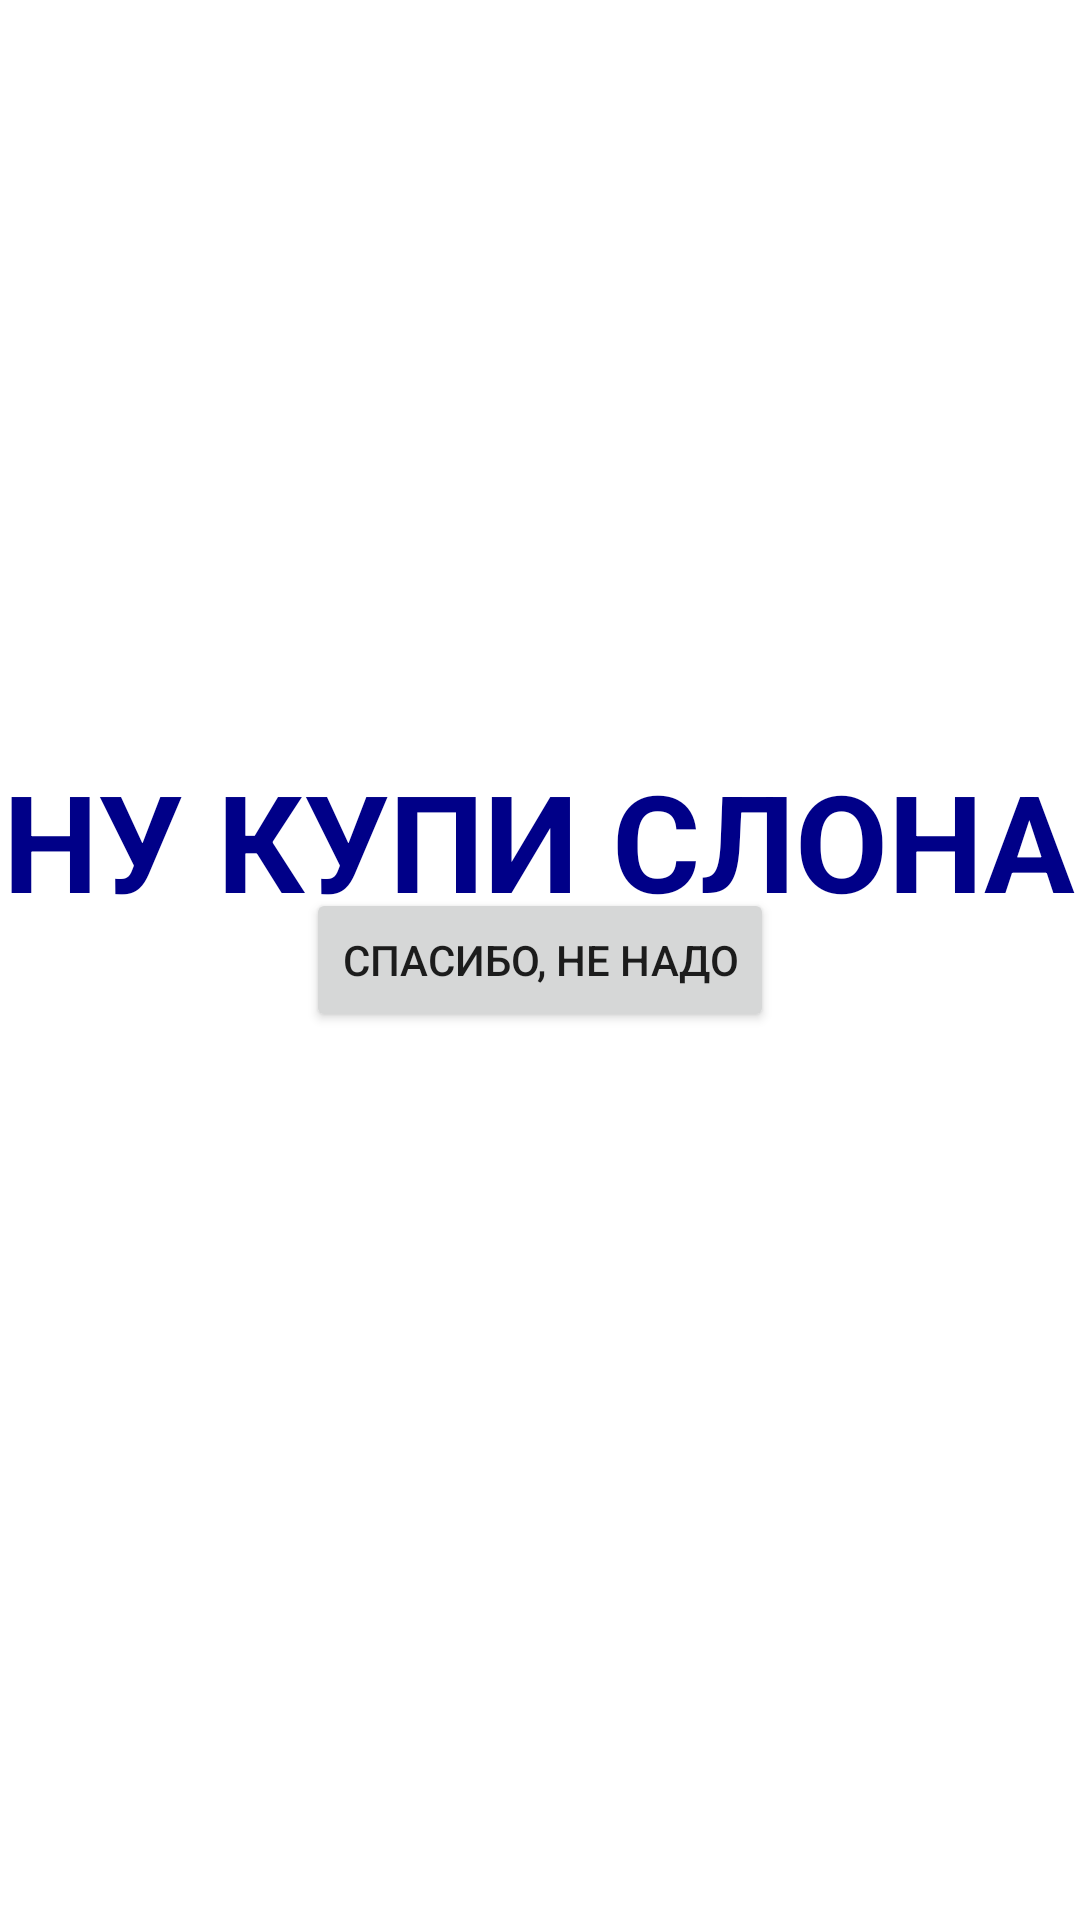

Produce the Android XML layout that renders to this screen, including the resource entries it uses.
<!-- AndroidManifest.xml: application theme Theme.MarkhaevaElviraFinal -->
<!-- res/layout/activity_main.xml -->
<?xml version="1.0" encoding="utf-8"?>
<RelativeLayout xmlns:android="http://schemas.android.com/apk/res/android"
    xmlns:app="http://schemas.android.com/apk/res-auto"
    xmlns:tools="http://schemas.android.com/tools"
    android:layout_width="match_parent"
    android:layout_height="match_parent"
    tools:context=".MainActivity">

    <TextView
        android:layout_width="wrap_content"
        android:layout_height="wrap_content"
        android:layout_centerHorizontal="true"
        android:layout_marginTop="250dp"
        android:text="НУ КУПИ СЛОНА"
        android:textSize="45dp"
        android:textColor="#008"
        android:textStyle="bold"/>
    <Button
        android:layout_width="wrap_content"
        android:layout_height="wrap_content"
        android:id="@+id/btnThx"
        android:text="СПАСИБО, НЕ НАДО"
        android:layout_centerInParent="true"/>

    <ImageView
        android:id="@+id/imageView"
        android:layout_width="wrap_content"
        android:layout_height="wrap_content"
        android:layout_centerHorizontal="true"
        app:srcCompat="@drawable/elephants" />

</RelativeLayout>
<!-- resources referenced by this layout -->
<resources>
  <style name="Theme.MarkhaevaElviraFinal" parent="Theme.MaterialComponents.DayNight.DarkActionBar">
          
          <item name="colorPrimary">@color/purple_500</item>
          <item name="colorPrimaryVariant">@color/purple_700</item>
          <item name="colorOnPrimary">@color/white</item>
          
          <item name="colorSecondary">@color/teal_200</item>
          <item name="colorSecondaryVariant">@color/teal_700</item>
          <item name="colorOnSecondary">@color/black</item>
          
          <item name="android:statusBarColor" tools:targetApi="l">?attr/colorPrimaryVariant</item>
          
      </style>
  <!-- not gathered from this repository: default colours our renderer supplied (Android Studio template values) -->
  <color name="purple_500">#FF6200EE</color>
  <color name="purple_700">#FF3700B3</color>
  <color name="teal_200">#FF03DAC5</color>
  <color name="teal_700">#FF018786</color>
  <color name="black">#FF000000</color>
  <color name="white">#FFFFFFFF</color>
</resources>
